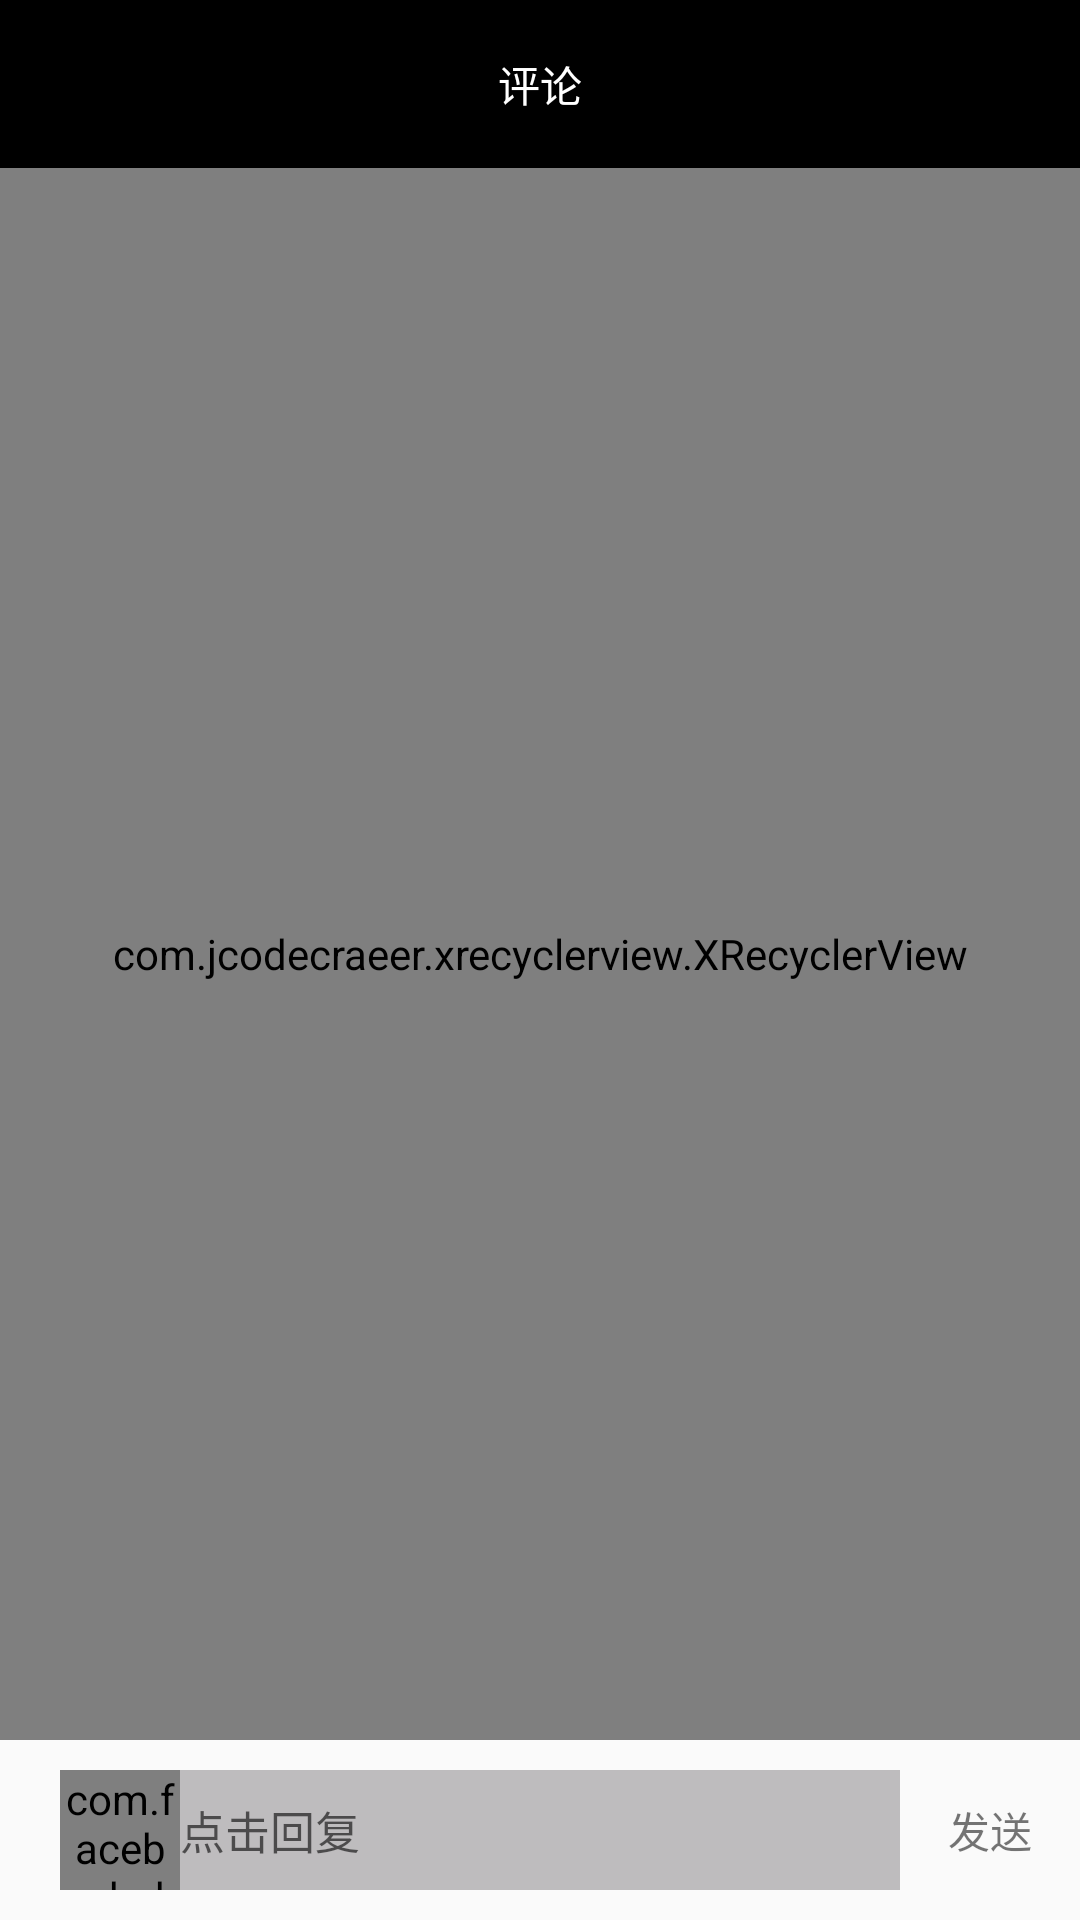

Write the Android layout XML for this screen, with the resource values it uses.
<!-- AndroidManifest.xml: activity theme otherPageStyle -->
<!-- res/layout/activity_comment.xml -->
<?xml version="1.0" encoding="utf-8"?>
<LinearLayout xmlns:android="http://schemas.android.com/apk/res/android"
    android:layout_width="match_parent"
    android:layout_height="match_parent"
    xmlns:fresco="http://schemas.android.com/apk/res-auto"
    android:orientation="vertical">
    <android.support.v7.widget.Toolbar
        android:id="@+id/toolbar_commentactivity"
        android:layout_width="match_parent"
        android:layout_height="wrap_content"
        android:background="#000">
        <TextView
            android:layout_gravity="center"
            android:layout_width="wrap_content"
            android:layout_height="wrap_content"
            android:text="评论"
            android:textColor="#fff"
            />
    </android.support.v7.widget.Toolbar>

    <com.jcodecraeer.xrecyclerview.XRecyclerView
        android:id="@+id/xrecyclerview_comment"
        android:layout_width="match_parent"
        android:layout_height="0dp"
        android:layout_weight="1"/>
    <LinearLayout
        android:layout_width="match_parent"
        android:layout_height="wrap_content"
        android:padding="10dp"
        android:gravity="center_vertical">
        <com.facebook.drawee.view.SimpleDraweeView
            android:id="@+id/simpleDraweeView_comment_username"
            android:layout_width="40dp"
            android:layout_height="40dp"
            android:layout_alignParentRight="true"
            fresco:actualImageScaleType="centerInside"
            fresco:roundAsCircle="true"
            fresco:placeholderImage="@drawable/defaultimage"
            android:layout_marginLeft="10dp"/>
        <EditText
            android:id="@+id/edittext_response"
            android:layout_width="0dp"
            android:layout_height="40dp"
            android:layout_weight="1"
            android:background="@color/color_grey"
            android:hint="点击回复"
            android:textSize="15sp"
            android:gravity="center_vertical" />
        <TextView
            android:id="@+id/texview_response"
            android:layout_marginLeft="10dp"
            android:layout_width="40dp"
            android:layout_height="match_parent"
            android:text="发送"
            android:gravity="center"/>

    </LinearLayout>

</LinearLayout>
<!-- resources referenced by this layout -->
<resources>
  <color name="color_grey">#bebcbe</color>
  <!-- drawable defaultimage (drawable) -->
  <?xml version="1.0" encoding="utf-8"?>
  <vector xmlns:android="http://schemas.android.com/apk/res/android"
      android:width="30dp"
      android:height="30dp"
      android:viewportWidth="200"
      android:viewportHeight="200">
  
      <path
          android:fillColor="#000000"
          android:pathData="M99.997,0.0297799 C44.7809,0.0297799,0.0192,44.7914,0.0192,100.008
  S44.7809,199.986,99.9971,199.986 S199.975,155.225,199.975,100.009
  S155.213,0.0297799,99.997,0.0297799 Z M99.997,194.724
  C76.0043,194.724,54.0996,185.798,37.41,171.092
  C44.2641,141.011,61.984,139.085,61.984,139.085 L77.3967,137.372
  C87.4576,136.73,89.3844,130.521,89.3844,130.521 L89.3844,114.807
  C79.3469,110.74,72.2592,100.911,72.2592,89.4123 L72.2592,73.9964
  C72.2592,58.8607,84.5268,46.5908,99.6594,46.5908
  S127.059,58.8605,127.059,73.9964 L127.059,89.4121
  C127.059,100.911,119.972,110.739,109.934,114.807 L109.934,130.521
  C109.934,130.521,111.861,136.729,121.922,137.372 L137.335,139.085
  C137.335,139.085,155.25,141.033,162.021,171.592
  C145.403,186.002,123.719,194.724,99.997,194.724 Z" />
  </vector>
  <style name="otherPageStyle" parent="AppTheme">
          <item name="android:windowIsTranslucent">true</item>
          <item name="windowActionBar">false</item>
          <item name="windowNoTitle">true</item>
      </style>
  <style name="AppTheme" parent="Theme.AppCompat.Light.DarkActionBar">
          
          <item name="colorPrimary">@color/colorPrimary</item>
          <item name="colorPrimaryDark">@color/colorPrimaryDark</item>
          <item name="colorAccent">@color/colorAccent</item>
      </style>
  <color name="colorPrimary">#3F51B5</color>
  <color name="colorPrimaryDark">#303F9F</color>
  <color name="colorAccent">#FF4081</color>
</resources>
